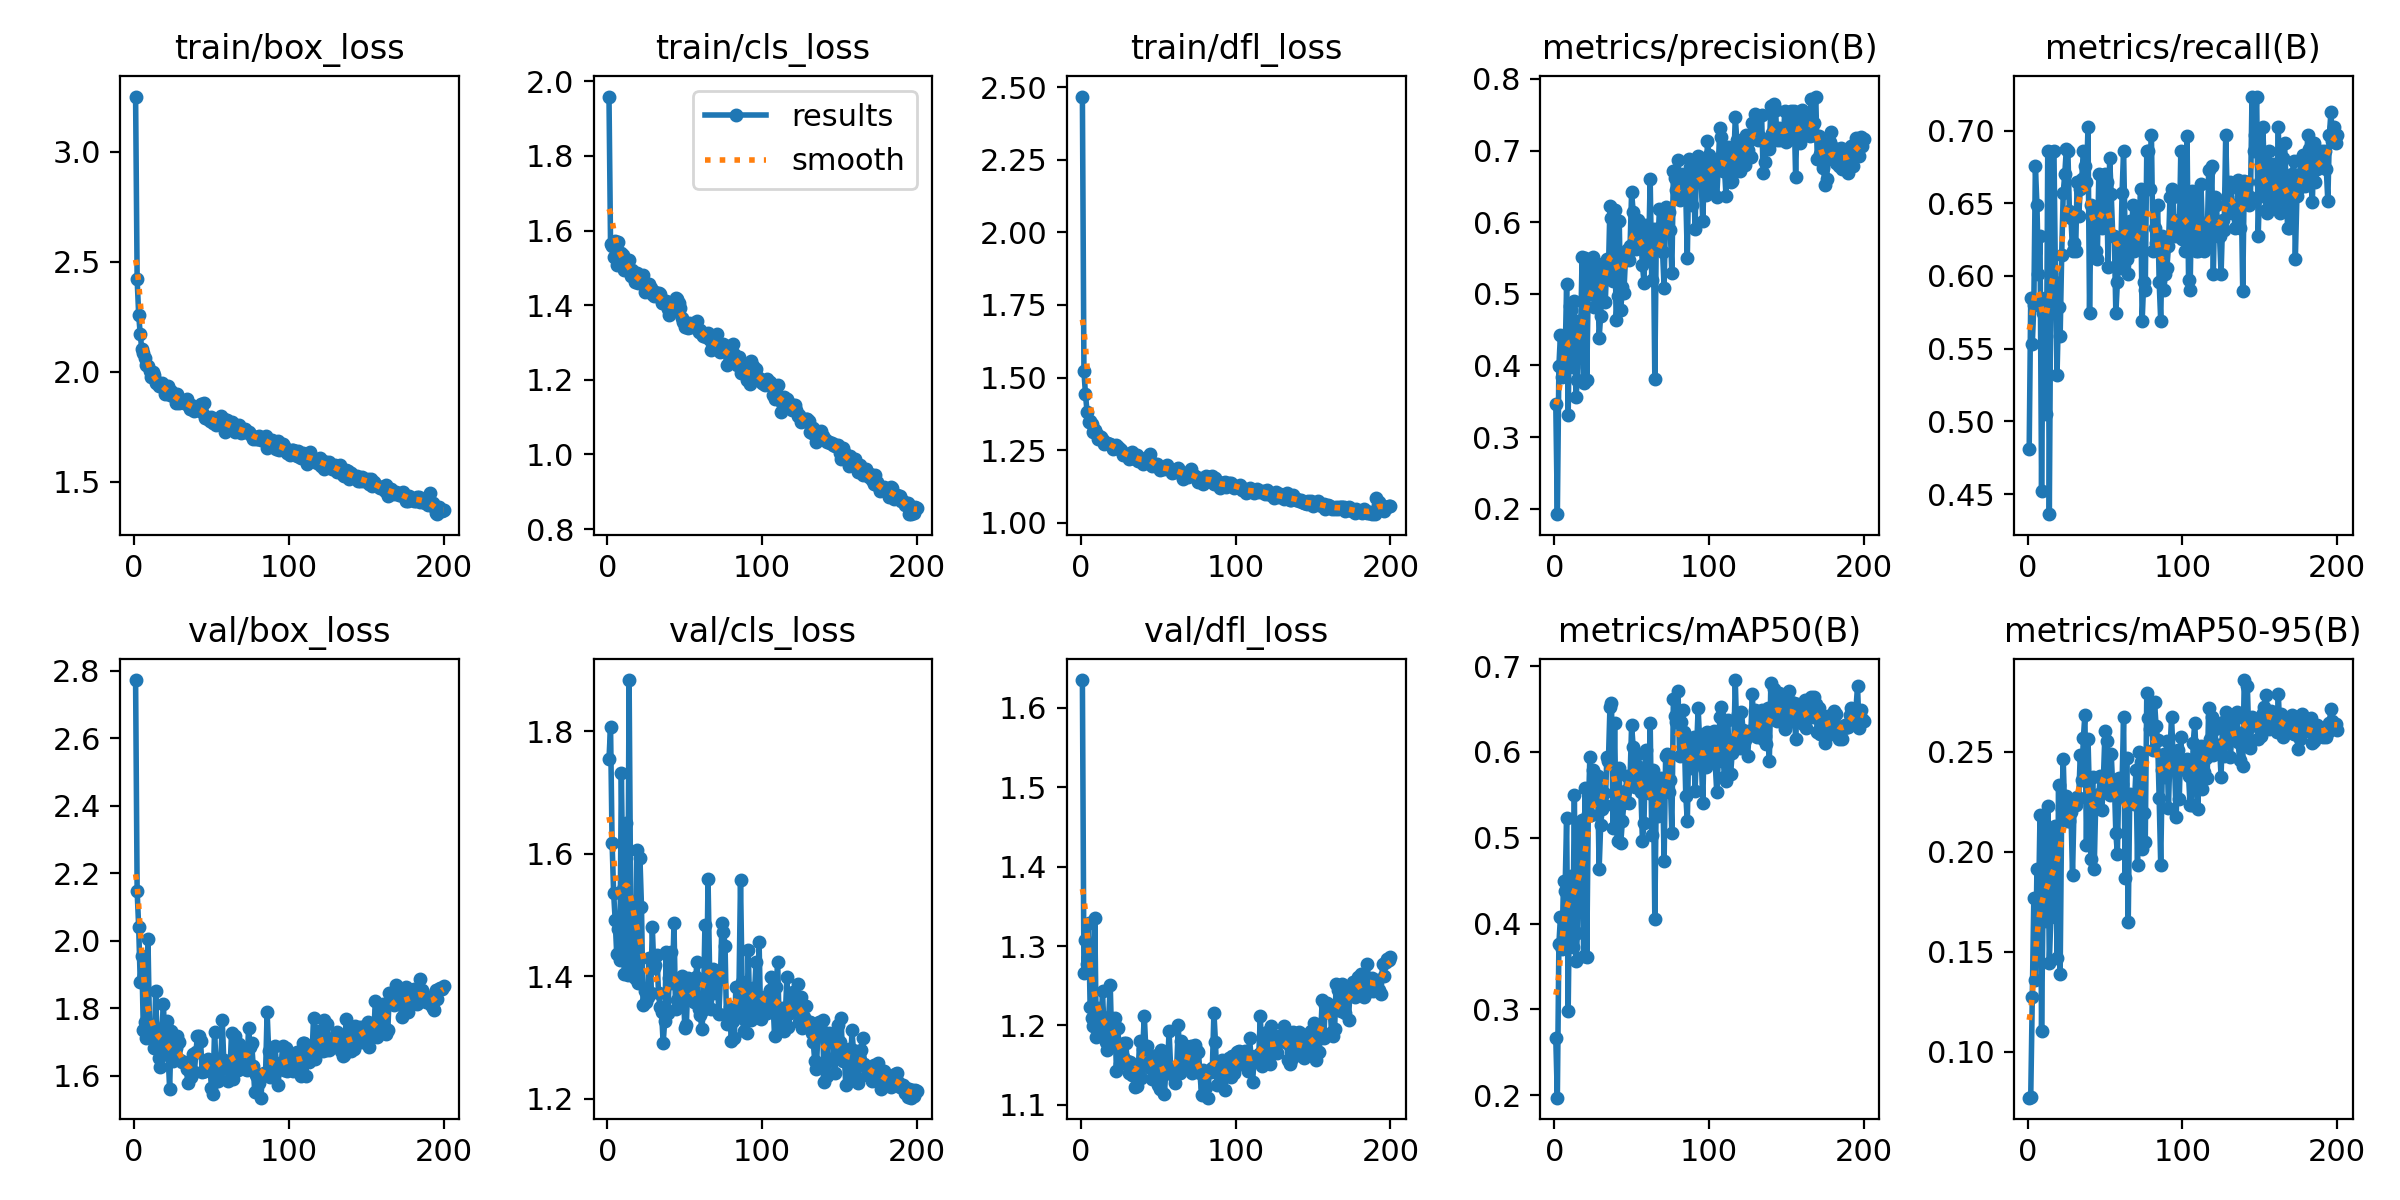

The file beside this chart, header and first rows:
epoch, time, train/box_loss, train/cls_loss, train/dfl_loss, metrics/precision(B), metrics/recall(B), metrics/mAP50(B), metrics/mAP50-95(B), val/box_loss, val/cls_loss, val/dfl_loss, lr/pg0, lr/pg1, lr/pg2
1, 30.98, 3.25, 1.959, 2.468, 0.346, 0.4812, 0.2662, 0.07692, 2.772, 1.755, 1.635, 0.0006556, 0.0006556, 0.0006556
2, 56.57, 2.421, 1.564, 1.522, 0.1923, 0.5851, 0.1971, 0.07738, 2.147, 1.808, 1.266, 0.001316, 0.001316, 0.001316
3, 79.41, 2.258, 1.56, 1.442, 0.3986, 0.5532, 0.3759, 0.1273, 2.041, 1.619, 1.307, 0.001969, 0.001969, 0.001969
4, 101.6, 2.17, 1.529, 1.383, 0.4428, 0.5798, 0.4077, 0.1768, 1.879, 1.536, 1.278, 0.00197, 0.00197, 0.00197
5, 124.3, 2.102, 1.571, 1.346, 0.3834, 0.6755, 0.3702, 0.1358, 1.956, 1.492, 1.329, 0.00196, 0.00196, 0.00196
6, 145.8, 2.086, 1.509, 1.35, 0.4422, 0.6489, 0.4501, 0.1914, 1.735, 1.436, 1.224, 0.00195, 0.00195, 0.00195
7, 165.6, 2.06, 1.57, 1.34, 0.4078, 0.6011, 0.438, 0.1722, 1.758, 1.477, 1.21, 0.001941, 0.001941, 0.001941
8, 185.4, 2.03, 1.527, 1.311, 0.5137, 0.6277, 0.5234, 0.2186, 1.713, 1.427, 1.2, 0.001931, 0.001931, 0.001931
9, 205.8, 2.027, 1.54, 1.318, 0.331, 0.4521, 0.2983, 0.1105, 2.005, 1.732, 1.336, 0.001921, 0.001921, 0.001921
10, 227.7, 2.004, 1.535, 1.309, 0.4826, 0.5745, 0.448, 0.1769, 1.741, 1.543, 1.186, 0.001911, 0.001911, 0.001911
11, 251, 1.975, 1.495, 1.289, 0.4768, 0.5851, 0.4556, 0.2131, 1.718, 1.405, 1.222, 0.001901, 0.001901, 0.001901
12, 272, 1.997, 1.519, 1.297, 0.3979, 0.5053, 0.3725, 0.1654, 1.75, 1.651, 1.217, 0.001891, 0.001891, 0.001891
13, 293.7, 1.985, 1.5, 1.295, 0.4897, 0.6862, 0.5494, 0.223, 1.681, 1.402, 1.191, 0.001881, 0.001881, 0.001881
14, 316.3, 1.948, 1.52, 1.286, 0.356, 0.4362, 0.3563, 0.1442, 1.853, 1.884, 1.244, 0.001871, 0.001871, 0.001871
15, 339.5, 1.955, 1.479, 1.27, 0.3795, 0.6011, 0.3892, 0.1672, 1.685, 1.524, 1.19, 0.001861, 0.001861, 0.001861
16, 359.8, 1.933, 1.495, 1.275, 0.4621, 0.6855, 0.5125, 0.211, 1.654, 1.448, 1.179, 0.001852, 0.001852, 0.001852
17, 380.1, 1.94, 1.476, 1.274, 0.4409, 0.6862, 0.4886, 0.207, 1.627, 1.401, 1.169, 0.001842, 0.001842, 0.001842
18, 408, 1.948, 1.461, 1.273, 0.5515, 0.5957, 0.5207, 0.2129, 1.738, 1.397, 1.211, 0.001832, 0.001832, 0.001832
19, 428.4, 1.936, 1.486, 1.272, 0.3757, 0.5319, 0.3626, 0.1469, 1.814, 1.607, 1.251, 0.001822, 0.001822, 0.001822
20, 448.5, 1.897, 1.46, 1.263, 0.5501, 0.5789, 0.5578, 0.2335, 1.666, 1.389, 1.175, 0.001812, 0.001812, 0.001812
21, 468.5, 1.91, 1.474, 1.255, 0.3802, 0.5585, 0.3606, 0.1388, 1.763, 1.593, 1.207, 0.001802, 0.001802, 0.001802
22, 489.2, 1.933, 1.472, 1.258, 0.5146, 0.6147, 0.528, 0.2213, 1.665, 1.514, 1.21, 0.001792, 0.001792, 0.001792
23, 511, 1.894, 1.48, 1.268, 0.5382, 0.6572, 0.5936, 0.2462, 1.562, 1.353, 1.142, 0.001782, 0.001782, 0.001782
24, 532.8, 1.911, 1.436, 1.261, 0.4996, 0.6702, 0.5265, 0.2177, 1.734, 1.376, 1.196, 0.001772, 0.001772, 0.001772
25, 553.3, 1.888, 1.443, 1.253, 0.5516, 0.6872, 0.5792, 0.228, 1.643, 1.358, 1.152, 0.001762, 0.001762, 0.001762
26, 573.3, 1.894, 1.442, 1.251, 0.4812, 0.6862, 0.545, 0.2156, 1.674, 1.366, 1.157, 0.001752, 0.001752, 0.001752
27, 593.7, 1.859, 1.456, 1.234, 0.5311, 0.6446, 0.5612, 0.2154, 1.684, 1.431, 1.16, 0.001743, 0.001743, 0.001743
28, 613.6, 1.899, 1.446, 1.236, 0.5412, 0.64, 0.5716, 0.22, 1.717, 1.373, 1.177, 0.001733, 0.001733, 0.001733
29, 635.1, 1.859, 1.431, 1.235, 0.4379, 0.6174, 0.4631, 0.1882, 1.701, 1.48, 1.178, 0.001723, 0.001723, 0.001723
30, 657.2, 1.864, 1.424, 1.234, 0.4692, 0.6223, 0.5149, 0.2232, 1.649, 1.413, 1.155, 0.001713, 0.001713, 0.001713
31, 677.3, 1.869, 1.435, 1.22, 0.5163, 0.617, 0.5337, 0.2236, 1.642, 1.419, 1.14, 0.001703, 0.001703, 0.001703
32, 697.8, 1.858, 1.424, 1.233, 0.535, 0.6649, 0.5521, 0.2276, 1.642, 1.435, 1.154, 0.001693, 0.001693, 0.001693
33, 717.6, 1.861, 1.432, 1.243, 0.4889, 0.6412, 0.5384, 0.2268, 1.639, 1.372, 1.137, 0.001683, 0.001683, 0.001683
34, 738.5, 1.875, 1.43, 1.227, 0.549, 0.6596, 0.5945, 0.2484, 1.621, 1.349, 1.149, 0.001673, 0.001673, 0.001673
35, 760.2, 1.846, 1.407, 1.221, 0.5304, 0.667, 0.589, 0.2358, 1.58, 1.342, 1.123, 0.001663, 0.001663, 0.001663
36, 781.2, 1.828, 1.407, 1.235, 0.6226, 0.6862, 0.6521, 0.2568, 1.611, 1.291, 1.123, 0.001654, 0.001654, 0.001654
37, 801.6, 1.849, 1.411, 1.214, 0.6065, 0.6755, 0.6565, 0.2686, 1.596, 1.327, 1.14, 0.001644, 0.001644, 0.001644
38, 821.6, 1.845, 1.411, 1.213, 0.5183, 0.6649, 0.5118, 0.2033, 1.664, 1.441, 1.18, 0.001634, 0.001634, 0.001634
39, 841.4, 1.82, 1.39, 1.211, 0.6167, 0.7021, 0.6335, 0.2566, 1.61, 1.34, 1.134, 0.001624, 0.001624, 0.001624
40, 863.2, 1.83, 1.373, 1.203, 0.4631, 0.5745, 0.5125, 0.2259, 1.672, 1.397, 1.17, 0.001614, 0.001614, 0.001614
41, 885, 1.823, 1.406, 1.219, 0.4964, 0.6489, 0.4963, 0.1961, 1.719, 1.44, 1.213, 0.001604, 0.001604, 0.001604
42, 905.3, 1.838, 1.386, 1.224, 0.6024, 0.6383, 0.5812, 0.2373, 1.719, 1.389, 1.169, 0.001594, 0.001594, 0.001594
43, 925.6, 1.851, 1.386, 1.222, 0.4776, 0.6419, 0.4938, 0.1914, 1.702, 1.487, 1.174, 0.001584, 0.001584, 0.001584
44, 945.7, 1.817, 1.419, 1.228, 0.51, 0.617, 0.5192, 0.2247, 1.612, 1.347, 1.155, 0.001574, 0.001574, 0.001574
45, 966.4, 1.856, 1.417, 1.236, 0.5018, 0.6117, 0.5401, 0.2268, 1.616, 1.362, 1.147, 0.001564, 0.001564, 0.001564
46, 988.4, 1.79, 1.407, 1.196, 0.5478, 0.6702, 0.5544, 0.2289, 1.615, 1.393, 1.132, 0.001554, 0.001554, 0.001554
47, 1009, 1.794, 1.393, 1.2, 0.5609, 0.6383, 0.5719, 0.2379, 1.624, 1.376, 1.146, 0.001545, 0.001545, 0.001545
48, 1029, 1.786, 1.365, 1.201, 0.5473, 0.633, 0.54, 0.2207, 1.651, 1.401, 1.142, 0.001535, 0.001535, 0.001535
49, 1050, 1.774, 1.355, 1.204, 0.5666, 0.6383, 0.5693, 0.2374, 1.635, 1.382, 1.163, 0.001525, 0.001525, 0.001525
50, 1070, 1.796, 1.341, 1.192, 0.6418, 0.6702, 0.631, 0.2604, 1.566, 1.316, 1.125, 0.001515, 0.001515, 0.001515
51, 1093, 1.768, 1.35, 1.18, 0.6148, 0.6649, 0.6064, 0.2556, 1.547, 1.321, 1.12, 0.001505, 0.001505, 0.001505
52, 1114, 1.777, 1.339, 1.185, 0.5737, 0.6064, 0.5597, 0.2316, 1.73, 1.397, 1.169, 0.001495, 0.001495, 0.001495
53, 1134, 1.758, 1.353, 1.187, 0.5621, 0.6808, 0.5706, 0.2284, 1.644, 1.363, 1.162, 0.001485, 0.001485, 0.001485
54, 1155, 1.778, 1.342, 1.185, 0.6038, 0.6565, 0.5977, 0.249, 1.584, 1.363, 1.114, 0.001475, 0.001475, 0.001475
55, 1176, 1.764, 1.354, 1.189, 0.5872, 0.6277, 0.582, 0.2325, 1.592, 1.384, 1.145, 0.001465, 0.001465, 0.001465
56, 1197, 1.796, 1.345, 1.198, 0.5762, 0.6277, 0.5533, 0.2361, 1.625, 1.358, 1.141, 0.001455, 0.001455, 0.001455
57, 1219, 1.776, 1.341, 1.186, 0.5406, 0.5745, 0.4959, 0.2092, 1.764, 1.399, 1.194, 0.001446, 0.001446, 0.001446
58, 1240, 1.787, 1.358, 1.183, 0.5157, 0.5957, 0.5177, 0.1991, 1.646, 1.424, 1.148, 0.001436, 0.001436, 0.001436
59, 1260, 1.724, 1.327, 1.171, 0.5958, 0.6194, 0.6027, 0.2371, 1.625, 1.347, 1.14, 0.001426, 0.001426, 0.001426
60, 1280, 1.779, 1.334, 1.178, 0.553, 0.6054, 0.5674, 0.2275, 1.637, 1.337, 1.136, 0.001416, 0.001416, 0.001416
... 140 more rows
